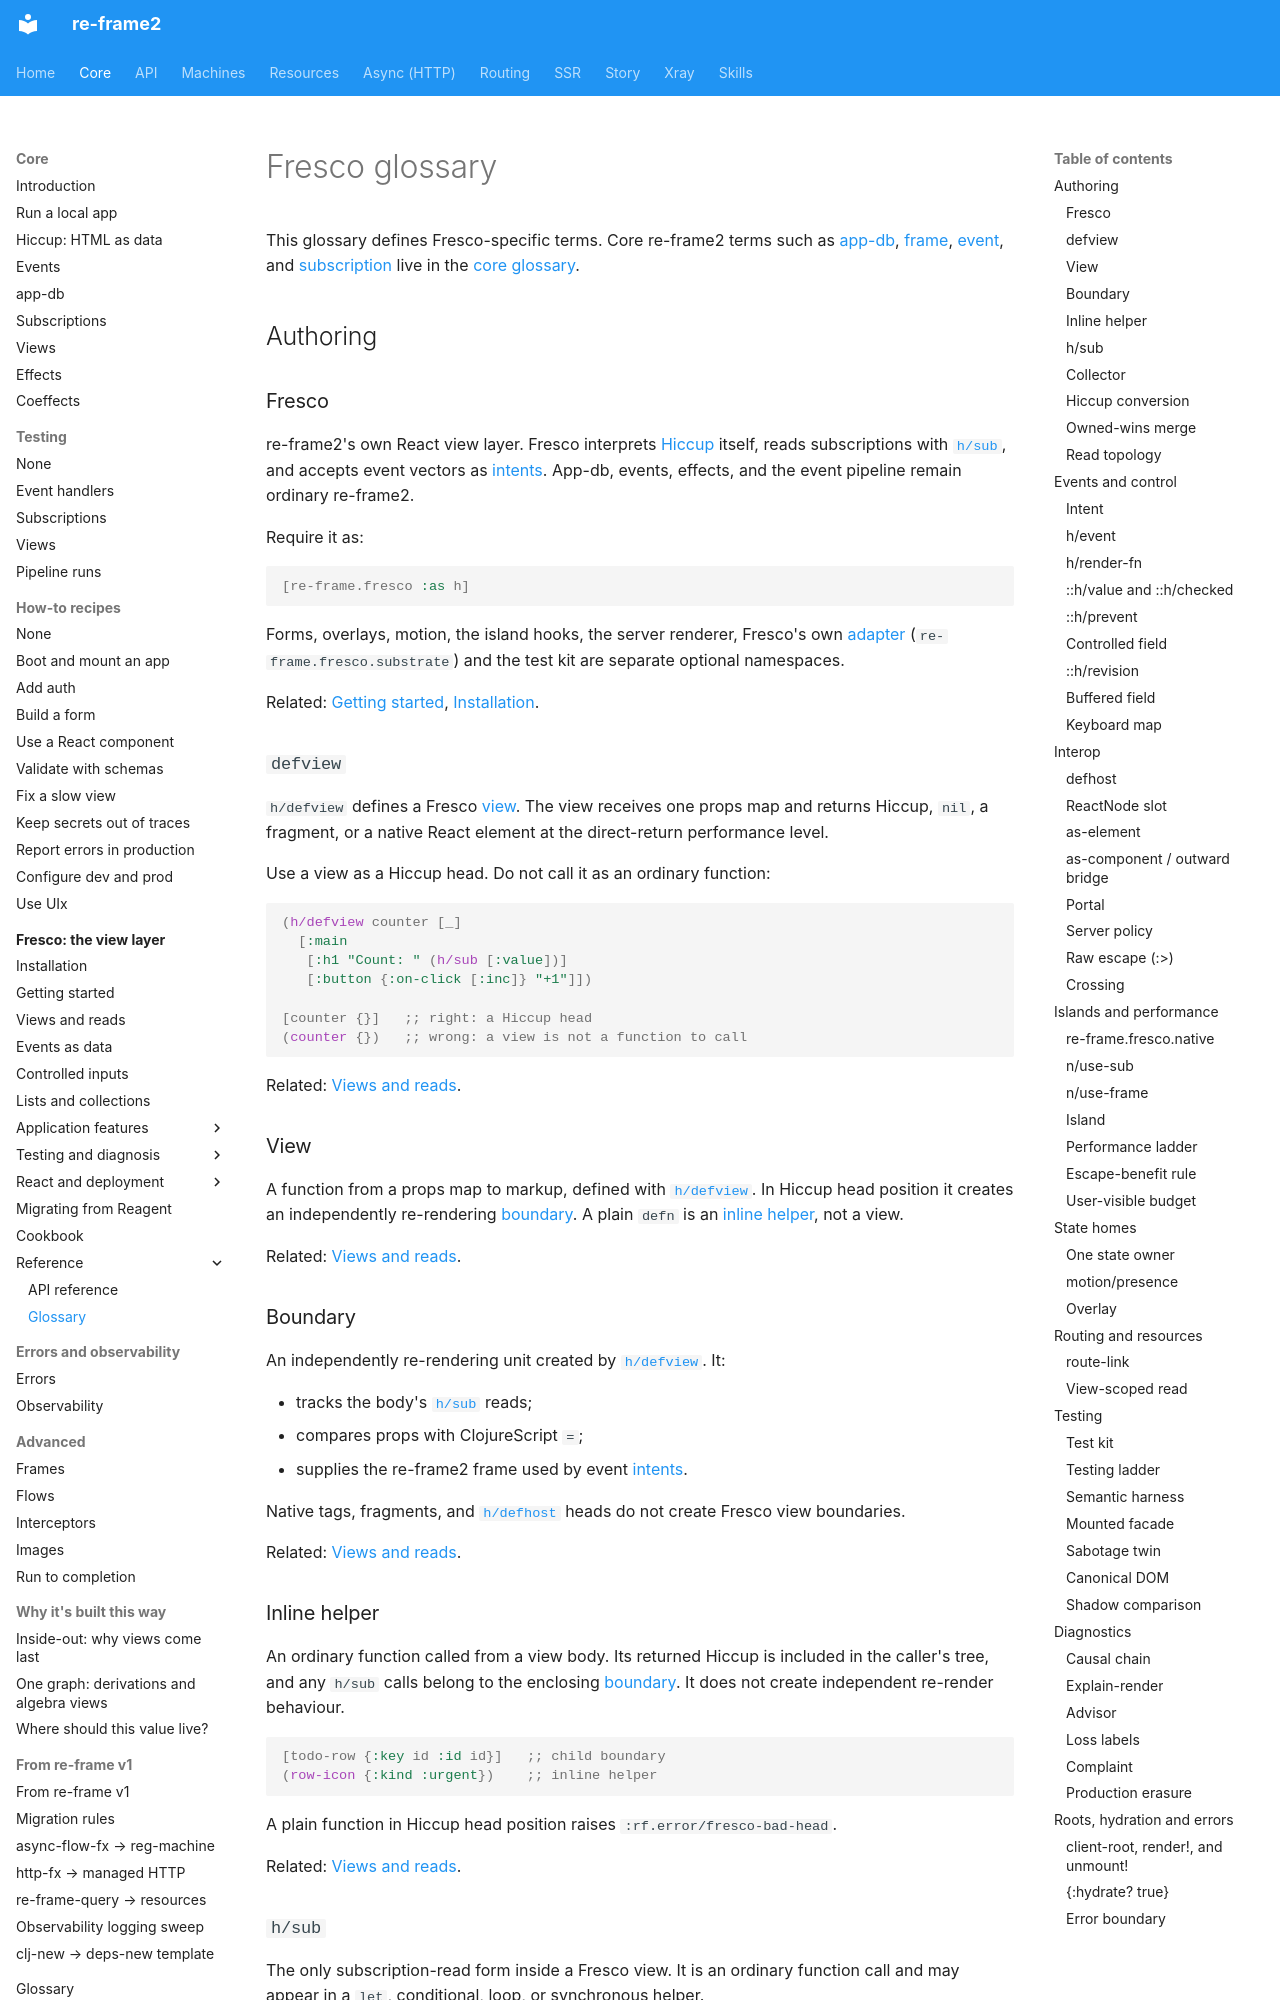

repository: day8/re-frame2 · page: core/fresco/glossary/index.html · generator: mkdocs

# Fresco glossary

This glossary defines Fresco-specific terms. Core re-frame2 terms such as
[app-db](../glossary.md#app-db),
[frame](../glossary.md#frame),
[event](../glossary.md#event), and
[subscription](../glossary.md#subscription) live in the
[core glossary](../glossary.md).

## Authoring

<a id="fresco"></a>
### Fresco

re-frame2's own React view layer. Fresco interprets
[Hiccup](../glossary.md#hiccup) itself, reads subscriptions with
[`h/sub`](#hsub), and accepts event vectors as [intents](#intent). App-db,
events, effects, and the event pipeline remain ordinary re-frame2.

Require it as:

```clojure
[re-frame.fresco :as h]
```

Forms, overlays, motion, the island hooks, the server renderer, Fresco's own
[adapter](../glossary.md#adapter) (`re-frame.fresco.substrate`) and the test kit
are separate optional namespaces.

Related: [Getting started](01-getting-started.md),
[Installation](00-installation.md).

<a id="defview"></a>
### `defview`

`h/defview` defines a Fresco [view](#view). The view receives one props map and
returns Hiccup, `nil`, a fragment, or a native React element at the direct-return
performance level.

Use a view as a Hiccup head. Do not call it as an ordinary function:

```clojure
(h/defview counter [_]
  [:main
   [:h1 "Count: " (h/sub [:value])]
   [:button {:on-click [:inc]} "+1"]])

[counter {}]   ;; right: a Hiccup head
(counter {})   ;; wrong: a view is not a function to call
```

Related: [Views and reads](02-views-and-reads.md).

<a id="view"></a>
### View

A function from a props map to markup, defined with [`h/defview`](#defview).
In Hiccup head position it creates an independently re-rendering
[boundary](#boundary). A plain `defn` is an [inline helper](#inline-helper), not
a view.

Related: [Views and reads](02-views-and-reads.md).

<a id="boundary"></a>
### Boundary

An independently re-rendering unit created by [`h/defview`](#defview). It:

- tracks the body's [`h/sub`](#hsub) reads;
- compares props with ClojureScript `=`;
- supplies the re-frame2 frame used by event [intents](#intent).

Native tags, fragments, and [`h/defhost`](#defhost) heads do not create Fresco
view boundaries.

Related: [Views and reads](02-views-and-reads.md).

<a id="inline-helper"></a>
### Inline helper

An ordinary function called from a view body. Its returned Hiccup is included
in the caller's tree, and any `h/sub` calls belong to the enclosing
[boundary](#boundary). It does not create independent re-render behaviour.

```clojure
[todo-row {:key id :id id}]   ;; child boundary
(row-icon {:kind :urgent})    ;; inline helper
```

A plain function in Hiccup head position raises
`:rf.error/fresco-bad-head`.

Related: [Views and reads](02-views-and-reads.md).

<a id="hsub"></a>
